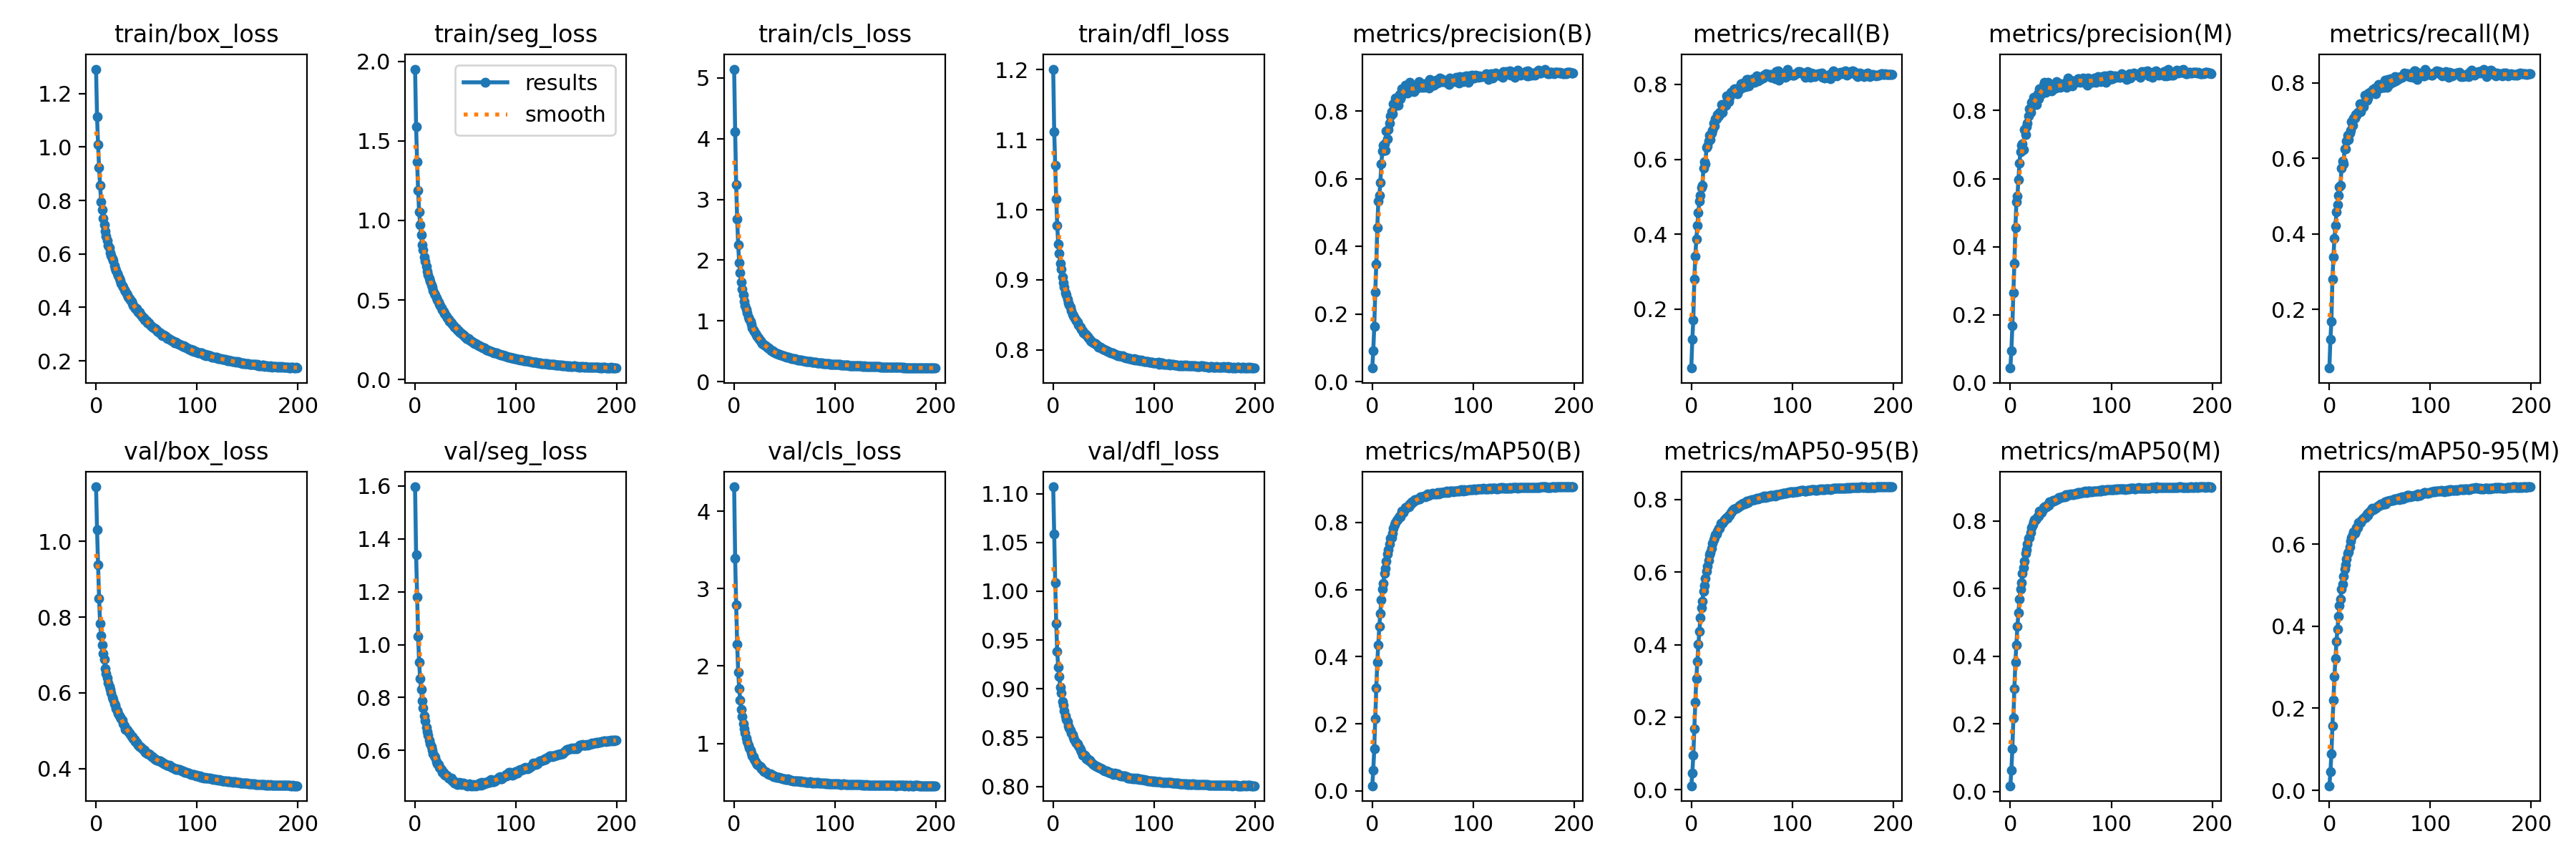

The file beside this chart, header and first rows:
epoch, train/box_loss, train/seg_loss, train/cls_loss, train/dfl_loss, metrics/precision(B), metrics/recall(B), metrics/mAP50(B), metrics/mAP50-95(B), metrics/precision(M), metrics/recall(M), metrics/mAP50(M), metrics/mAP50-95(M), val/box_loss, val/seg_loss, val/cls_loss, val/dfl_loss, lr/pg0, lr/pg1, lr/pg2
0, 1.292, 1.951, 5.146, 1.201, 0.04067, 0.04275, 0.01544, 0.01096, 0.04325, 0.04459, 0.01668, 0.0114, 1.144, 1.597, 4.314, 1.107, 0.06692, 3.6433e-05, 3.6433e-05
1, 1.113, 1.59, 4.121, 1.111, 0.09153, 0.1189, 0.06078, 0.04523, 0.09345, 0.1212, 0.06202, 0.04494, 1.03, 1.34, 3.39, 1.059, 0.03362, 7.2738e-05, 7.2738e-05
2, 1.009, 1.369, 3.247, 1.063, 0.1643, 0.1719, 0.125, 0.09435, 0.1668, 0.1676, 0.1255, 0.0891, 0.9374, 1.179, 2.789, 1.009, 0.000321, 0.0001087, 0.0001087
3, 0.9237, 1.188, 2.672, 1.015, 0.266, 0.2804, 0.2159, 0.1674, 0.2655, 0.2805, 0.2161, 0.1566, 0.8501, 1.03, 2.281, 0.967, 0.0001084, 0.0001084, 0.0001084
4, 0.8569, 1.052, 2.253, 0.9773, 0.3474, 0.3411, 0.3059, 0.2416, 0.35, 0.3392, 0.3046, 0.2197, 0.784, 0.933, 1.922, 0.9381, 0.0001084, 0.0001084, 0.0001084
5, 0.794, 0.9723, 1.954, 0.9509, 0.456, 0.3879, 0.3839, 0.3066, 0.4559, 0.3878, 0.3824, 0.2784, 0.7506, 0.8704, 1.711, 0.9219, 0.0001078, 0.0001078, 0.0001078
6, 0.7663, 0.9108, 1.794, 0.9375, 0.5336, 0.4227, 0.4359, 0.3543, 0.5311, 0.4217, 0.4334, 0.3207, 0.7259, 0.8299, 1.562, 0.9123, 0.0001073, 0.0001073, 0.0001073
7, 0.7336, 0.8464, 1.634, 0.9232, 0.5503, 0.4586, 0.4904, 0.4001, 0.5476, 0.4577, 0.4879, 0.3622, 0.7034, 0.7873, 1.435, 0.9016, 0.0001067, 0.0001067, 0.0001067
8, 0.7099, 0.8132, 1.522, 0.9147, 0.5887, 0.4876, 0.5296, 0.436, 0.5978, 0.4774, 0.5272, 0.3932, 0.6879, 0.7599, 1.343, 0.8962, 0.0001062, 0.0001062, 0.0001062
9, 0.6853, 0.7721, 1.422, 0.9041, 0.6447, 0.5038, 0.5698, 0.4738, 0.6449, 0.5022, 0.5674, 0.4248, 0.6646, 0.7321, 1.255, 0.8869, 0.0001056, 0.0001056, 0.0001056
10, 0.6671, 0.742, 1.324, 0.8957, 0.6818, 0.5255, 0.6009, 0.5022, 0.68, 0.5238, 0.5972, 0.45, 0.6513, 0.7116, 1.192, 0.8836, 0.0001051, 0.0001051, 0.0001051
11, 0.6512, 0.7128, 1.253, 0.8899, 0.6993, 0.5295, 0.6186, 0.5202, 0.6983, 0.5286, 0.6161, 0.4661, 0.6395, 0.6867, 1.132, 0.8778, 0.0001046, 0.0001046, 0.0001046
12, 0.6311, 0.6821, 1.193, 0.8818, 0.7036, 0.5765, 0.6475, 0.548, 0.7027, 0.5741, 0.6437, 0.4909, 0.6256, 0.6702, 1.073, 0.872, 0.000104, 0.000104, 0.000104
13, 0.6222, 0.6592, 1.131, 0.8784, 0.6854, 0.5931, 0.6632, 0.5627, 0.6851, 0.5926, 0.6608, 0.5032, 0.6162, 0.6566, 1.026, 0.869, 0.0001035, 0.0001035, 0.0001035
14, 0.6036, 0.6368, 1.065, 0.8722, 0.7423, 0.5873, 0.6853, 0.5832, 0.7443, 0.5853, 0.6816, 0.521, 0.6089, 0.6389, 0.9773, 0.8662, 0.0001029, 0.0001029, 0.0001029
15, 0.5935, 0.6182, 1.029, 0.867, 0.7184, 0.6317, 0.7048, 0.6019, 0.7296, 0.6251, 0.7028, 0.5384, 0.6002, 0.6251, 0.944, 0.8622, 0.0001024, 0.0001024, 0.0001024
16, 0.5841, 0.5965, 0.988, 0.8641, 0.7453, 0.6362, 0.7191, 0.6157, 0.7519, 0.6252, 0.7141, 0.5488, 0.5878, 0.6153, 0.9095, 0.8601, 0.0001018, 0.0001018, 0.0001018
17, 0.5742, 0.5826, 0.9451, 0.861, 0.7647, 0.6494, 0.736, 0.6315, 0.7631, 0.6457, 0.7309, 0.5631, 0.583, 0.6009, 0.876, 0.8576, 0.0001013, 0.0001013, 0.0001013
18, 0.5578, 0.5602, 0.8884, 0.8559, 0.7855, 0.6638, 0.7529, 0.6478, 0.7846, 0.6609, 0.7491, 0.5769, 0.5723, 0.5875, 0.8402, 0.8547, 0.0001007, 0.0001007, 0.0001007
19, 0.5456, 0.5422, 0.8517, 0.8512, 0.7988, 0.6537, 0.7551, 0.653, 0.8052, 0.6496, 0.7511, 0.5815, 0.5684, 0.5786, 0.8247, 0.8534, 0.0001002, 0.0001002, 0.0001002
20, 0.5373, 0.5302, 0.8291, 0.8485, 0.7927, 0.6707, 0.7675, 0.6648, 0.7945, 0.6674, 0.7643, 0.5932, 0.5587, 0.573, 0.7963, 0.8505, 9.9655e-05, 9.9655e-05, 9.9655e-05
21, 0.5261, 0.5134, 0.7913, 0.8473, 0.8212, 0.6781, 0.7825, 0.6794, 0.8246, 0.6747, 0.7794, 0.6074, 0.5526, 0.5577, 0.7659, 0.8483, 9.911e-05, 9.911e-05, 9.911e-05
22, 0.5181, 0.4987, 0.7653, 0.844, 0.8159, 0.6976, 0.7939, 0.6893, 0.8148, 0.6961, 0.7896, 0.6149, 0.5446, 0.549, 0.747, 0.8459, 9.8566e-05, 9.8566e-05, 9.8566e-05
23, 0.5089, 0.487, 0.7389, 0.8412, 0.8389, 0.6884, 0.8005, 0.6959, 0.838, 0.6866, 0.7961, 0.622, 0.5402, 0.5467, 0.7305, 0.8446, 9.8021e-05, 9.8021e-05, 9.8021e-05
24, 0.5013, 0.4753, 0.7157, 0.8393, 0.8308, 0.7074, 0.8064, 0.7037, 0.8304, 0.7062, 0.8031, 0.6291, 0.5356, 0.5369, 0.7144, 0.8436, 9.7477e-05, 9.7477e-05, 9.7477e-05
25, 0.4906, 0.4637, 0.6949, 0.8359, 0.8349, 0.7088, 0.8085, 0.7049, 0.8326, 0.7061, 0.8027, 0.627, 0.531, 0.5324, 0.7083, 0.8412, 9.6932e-05, 9.6932e-05, 9.6932e-05
26, 0.4804, 0.4498, 0.6705, 0.8332, 0.8177, 0.7192, 0.8127, 0.7129, 0.8178, 0.7153, 0.8071, 0.6313, 0.5281, 0.5275, 0.7006, 0.8396, 9.6388e-05, 9.6388e-05, 9.6388e-05
27, 0.4764, 0.4388, 0.6545, 0.8324, 0.8503, 0.7164, 0.8185, 0.7197, 0.8488, 0.7147, 0.8147, 0.6406, 0.518, 0.5175, 0.6744, 0.8375, 9.5843e-05, 9.5843e-05, 9.5843e-05
28, 0.4649, 0.427, 0.6297, 0.829, 0.8365, 0.7244, 0.8174, 0.7203, 0.8346, 0.7221, 0.8134, 0.6407, 0.5122, 0.5176, 0.6687, 0.8355, 9.5299e-05, 9.5299e-05, 9.5299e-05
29, 0.4607, 0.4161, 0.6138, 0.8277, 0.8663, 0.7236, 0.8331, 0.7335, 0.8651, 0.7208, 0.829, 0.653, 0.5043, 0.5089, 0.6462, 0.8323, 9.4754e-05, 9.4754e-05, 9.4754e-05
30, 0.4526, 0.4089, 0.5986, 0.8245, 0.8489, 0.7458, 0.8346, 0.7354, 0.8467, 0.7434, 0.8281, 0.6527, 0.5032, 0.5071, 0.6379, 0.8326, 9.4209e-05, 9.4209e-05, 9.4209e-05
31, 0.4464, 0.398, 0.5873, 0.823, 0.8604, 0.7253, 0.8304, 0.7346, 0.8597, 0.7231, 0.8255, 0.6516, 0.5013, 0.5077, 0.6387, 0.8317, 9.3665e-05, 9.3665e-05, 9.3665e-05
32, 0.4396, 0.388, 0.5734, 0.8219, 0.8627, 0.7407, 0.8387, 0.7408, 0.8629, 0.7368, 0.833, 0.6581, 0.4971, 0.5032, 0.6233, 0.8302, 9.3121e-05, 9.3121e-05, 9.3121e-05
33, 0.4342, 0.3771, 0.56, 0.8212, 0.8764, 0.7434, 0.8447, 0.7451, 0.8751, 0.7416, 0.8392, 0.6605, 0.4931, 0.4955, 0.6088, 0.8286, 9.2576e-05, 9.2576e-05, 9.2576e-05
34, 0.4276, 0.3668, 0.5489, 0.8193, 0.8776, 0.7437, 0.8475, 0.7491, 0.882, 0.7375, 0.8412, 0.6636, 0.49, 0.4967, 0.6085, 0.828, 9.2032e-05, 9.2032e-05, 9.2032e-05
35, 0.4232, 0.3633, 0.539, 0.8174, 0.8529, 0.7702, 0.847, 0.7503, 0.8527, 0.7674, 0.8426, 0.6663, 0.4854, 0.4923, 0.6022, 0.8271, 9.1487e-05, 9.1487e-05, 9.1487e-05
36, 0.4157, 0.3557, 0.5252, 0.8148, 0.8634, 0.7573, 0.8459, 0.7491, 0.8651, 0.7526, 0.8412, 0.6642, 0.4851, 0.4959, 0.6034, 0.8268, 9.0943e-05, 9.0943e-05, 9.0943e-05
37, 0.4067, 0.3473, 0.5115, 0.8133, 0.8849, 0.7547, 0.8552, 0.7568, 0.8823, 0.7531, 0.8488, 0.6727, 0.4795, 0.486, 0.5923, 0.8255, 9.0398e-05, 9.0398e-05, 9.0398e-05
38, 0.4014, 0.3397, 0.503, 0.8124, 0.8658, 0.7645, 0.8523, 0.7556, 0.8644, 0.7598, 0.8456, 0.6689, 0.4762, 0.4861, 0.5913, 0.8245, 8.9854e-05, 8.9854e-05, 8.9854e-05
39, 0.3965, 0.3303, 0.4888, 0.8112, 0.8712, 0.7779, 0.8618, 0.765, 0.8721, 0.7729, 0.8558, 0.6765, 0.4714, 0.4772, 0.5727, 0.8229, 8.9309e-05, 8.9309e-05, 8.9309e-05
40, 0.3955, 0.3238, 0.4892, 0.8103, 0.8619, 0.7795, 0.8602, 0.7659, 0.8597, 0.7753, 0.8535, 0.6784, 0.469, 0.4763, 0.5752, 0.8226, 8.8765e-05, 8.8765e-05, 8.8765e-05
41, 0.3874, 0.3188, 0.4742, 0.8094, 0.8575, 0.7806, 0.8634, 0.7694, 0.858, 0.7726, 0.8565, 0.6821, 0.4654, 0.4794, 0.568, 0.8216, 8.822e-05, 8.822e-05, 8.822e-05
42, 0.3828, 0.3092, 0.4645, 0.8087, 0.8613, 0.7868, 0.8677, 0.7737, 0.8653, 0.7774, 0.8613, 0.6865, 0.461, 0.4726, 0.5583, 0.8211, 8.7676e-05, 8.7676e-05, 8.7676e-05
43, 0.3814, 0.3058, 0.4617, 0.8065, 0.8685, 0.7877, 0.8664, 0.7742, 0.8649, 0.7818, 0.8586, 0.6855, 0.4579, 0.4735, 0.5584, 0.8204, 8.7131e-05, 8.7131e-05, 8.7131e-05
44, 0.3731, 0.2996, 0.4495, 0.8062, 0.8708, 0.7841, 0.8674, 0.7751, 0.8665, 0.7802, 0.8606, 0.6844, 0.4573, 0.4801, 0.5573, 0.8204, 8.6587e-05, 8.6587e-05, 8.6587e-05
45, 0.3685, 0.2939, 0.4453, 0.8039, 0.8694, 0.7877, 0.8692, 0.7766, 0.8655, 0.785, 0.8624, 0.6876, 0.4533, 0.4772, 0.5567, 0.8192, 8.6042e-05, 8.6042e-05, 8.6042e-05
46, 0.3627, 0.2882, 0.4399, 0.8042, 0.8883, 0.7742, 0.8701, 0.7774, 0.8855, 0.7705, 0.8625, 0.6878, 0.4518, 0.4712, 0.5491, 0.8189, 8.5498e-05, 8.5498e-05, 8.5498e-05
47, 0.3617, 0.282, 0.4334, 0.8036, 0.8731, 0.7853, 0.871, 0.7807, 0.8694, 0.7816, 0.8648, 0.6904, 0.4489, 0.4772, 0.5482, 0.8184, 8.4953e-05, 8.4953e-05, 8.4953e-05
48, 0.3536, 0.2779, 0.4256, 0.8014, 0.881, 0.7912, 0.8757, 0.7835, 0.8778, 0.7881, 0.8681, 0.6918, 0.4485, 0.4766, 0.5407, 0.818, 8.4409e-05, 8.4409e-05, 8.4409e-05
49, 0.354, 0.2709, 0.4215, 0.8018, 0.8706, 0.8009, 0.876, 0.7845, 0.8691, 0.7954, 0.8686, 0.693, 0.4438, 0.4724, 0.5424, 0.8171, 8.3864e-05, 8.3864e-05, 8.3864e-05
50, 0.3491, 0.2671, 0.4152, 0.8006, 0.8812, 0.79, 0.8774, 0.7868, 0.879, 0.785, 0.8699, 0.6966, 0.4413, 0.47, 0.5383, 0.8165, 8.332e-05, 8.332e-05, 8.332e-05
51, 0.3423, 0.2587, 0.4075, 0.7998, 0.8702, 0.8043, 0.8795, 0.7895, 0.8706, 0.7927, 0.8721, 0.698, 0.4384, 0.4687, 0.5326, 0.8158, 8.2775e-05, 8.2775e-05, 8.2775e-05
52, 0.3411, 0.2582, 0.4054, 0.7993, 0.8732, 0.7999, 0.8787, 0.7892, 0.872, 0.7952, 0.8708, 0.6968, 0.4388, 0.4672, 0.5347, 0.8159, 8.2231e-05, 8.2231e-05, 8.2231e-05
53, 0.3374, 0.255, 0.4015, 0.7992, 0.8778, 0.7937, 0.877, 0.7883, 0.8756, 0.7879, 0.8703, 0.6973, 0.4371, 0.4708, 0.538, 0.8155, 8.1686e-05, 8.1686e-05, 8.1686e-05
54, 0.3343, 0.2476, 0.3994, 0.7974, 0.8824, 0.7936, 0.8776, 0.7895, 0.8799, 0.7874, 0.8702, 0.6974, 0.4362, 0.4751, 0.5343, 0.8154, 8.1142e-05, 8.1142e-05, 8.1142e-05
55, 0.3279, 0.2421, 0.3874, 0.7972, 0.8729, 0.8133, 0.8851, 0.795, 0.8695, 0.8073, 0.8764, 0.7032, 0.4317, 0.4669, 0.5201, 0.8146, 8.0597e-05, 8.0597e-05, 8.0597e-05
56, 0.327, 0.2411, 0.3886, 0.7965, 0.8678, 0.8127, 0.8804, 0.7924, 0.8683, 0.8034, 0.8729, 0.6968, 0.4313, 0.4688, 0.5282, 0.8145, 8.0053e-05, 8.0053e-05, 8.0053e-05
57, 0.3236, 0.234, 0.3804, 0.7961, 0.8935, 0.796, 0.8839, 0.7963, 0.8965, 0.7885, 0.8765, 0.705, 0.4275, 0.467, 0.5205, 0.8137, 7.9508e-05, 7.9508e-05, 7.9508e-05
58, 0.3203, 0.2317, 0.3779, 0.7953, 0.875, 0.8119, 0.8844, 0.798, 0.8727, 0.8081, 0.878, 0.7038, 0.4263, 0.4721, 0.5185, 0.8135, 7.8964e-05, 7.8964e-05, 7.8964e-05
59, 0.3199, 0.2275, 0.3778, 0.7952, 0.8895, 0.8035, 0.8847, 0.7972, 0.8903, 0.7945, 0.877, 0.7041, 0.4238, 0.4676, 0.516, 0.8129, 7.8419e-05, 7.8419e-05, 7.8419e-05
... 140 more rows
